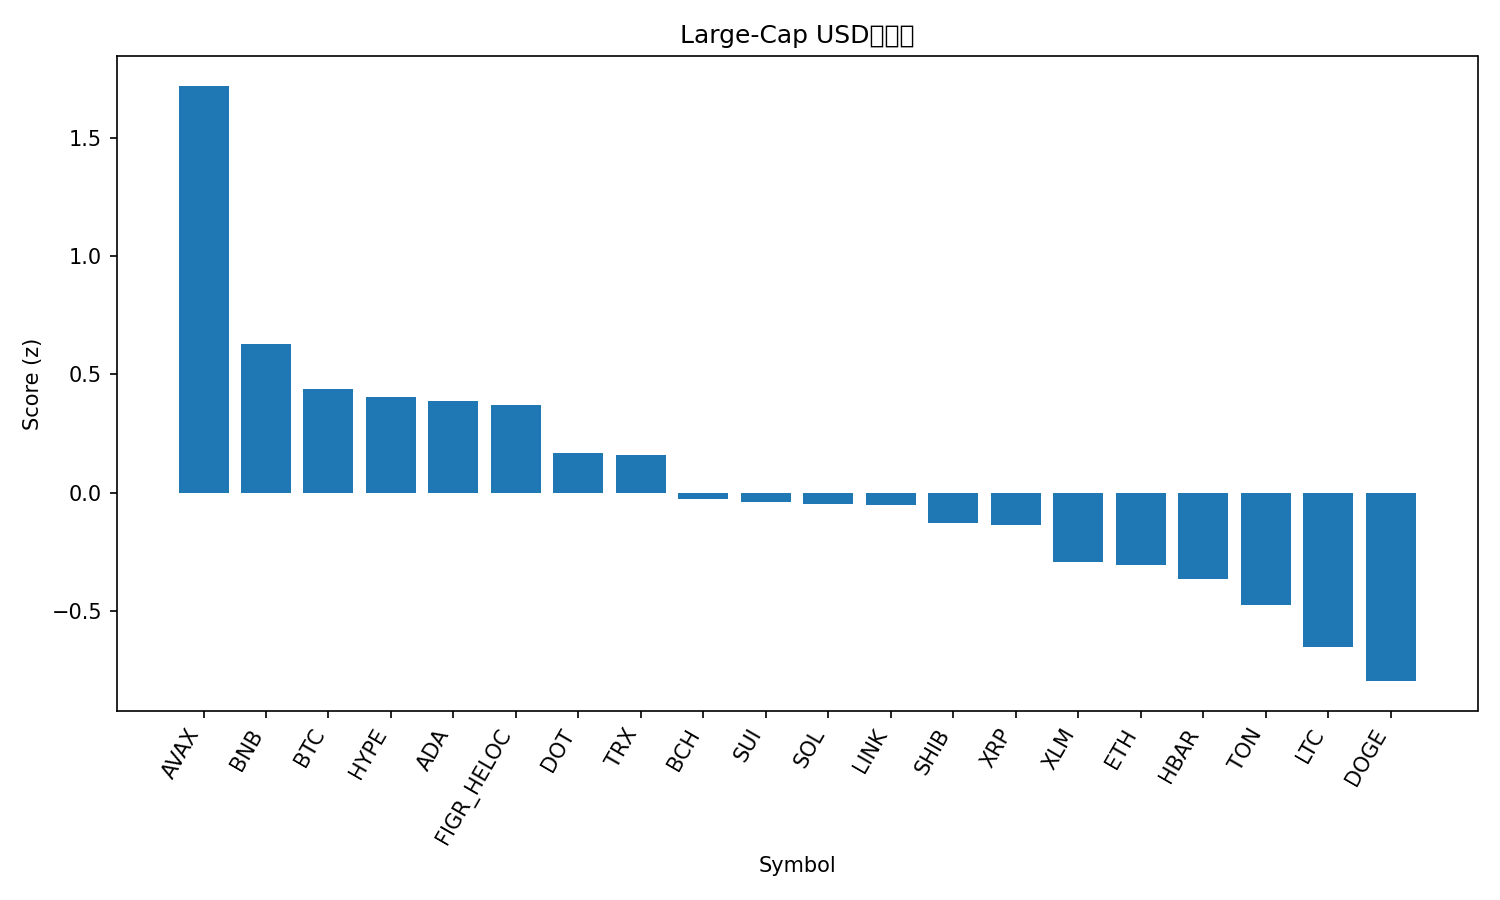

Source data for this figure (header and first rows):
rank, name, symbol, price, pct_1h, pct_24h, pct_7d, pct_1h_vs_btc, pct_24h_vs_btc, pct_7d_vs_btc, market_cap_rank, market_cap, volume_usd, score
1, Avalanche, AVAX, 31.34, 1.793, -5.493, 8.946, 1.379, -3.183, 10.58, 18, 13239771131, 1235994845, 1.72
2, BNB, BNB, 1022, 0.4149, -3.702, 11.17, 0.001008, -1.392, 12.81, 5, 142347093871, 3196158854, 0.6302
3, Bitcoin, BTC, 112922, 0.4139, -2.311, -1.637, 0.0, 0.0, 0.0, 1, 2249647807458, 50065477779, 0.4384
4, Hyperliquid, HYPE, 49.32, 1.165, -5.785, -7.829, 0.751, -3.475, -6.192, 17, 13347117315, 886109201, 0.4031
5, Cardano, ADA, 0.8256, 1.113, -6.373, -4.28, 0.6996, -4.062, -2.643, 11, 30162166051, 1925431332, 0.3854
6, Figure Heloc, FIGR_HELOC, 1.0, 0.0, 0.0, 0.0, -0.4139, 2.311, 1.637, 19, 12578674892, 511330, 0.37
7, Polkadot, DOT, 4.0, 1.062, -7.239, -4.94, 0.6481, -4.929, -3.303, 36, 6081499290, 417631669, 0.1668
8, TRON, TRX, 0.3362, 0.2544, -2.423, -2.718, -0.1595, -0.112, -1.081, 10, 31817282599, 1002839956, 0.1582
9, Bitcoin Cash, BCH, 573, 0.3807, -4.179, -3.791, -0.03318, -1.869, -2.153, 22, 11422202660, 357040893, -0.02685
10, Sui, SUI, 3.37, 0.836, -7.127, -4.554, 0.4221, -4.816, -2.916, 20, 12042125524, 1489343701, -0.03855
11, Solana, SOL, 222.5, 0.8018, -6.748, -5.897, 0.3879, -4.437, -4.26, 6, 120878548168, 9142329947, -0.04887
12, Chainlink, LINK, 21.36, 1.055, -7.719, -8.802, 0.6411, -5.409, -7.165, 14, 14483711419, 1244727404, -0.05465
13, Shiba Inu, SHIB, 1.213e-05, 0.6735, -5.98, -7.33, 0.2596, -3.669, -5.693, 30, 7147010737, 322892866, -0.1306
14, XRP, XRP, 2.82, 0.4661, -5.163, -5.344, 0.05217, -2.852, -3.707, 4, 168434010330, 6962344909, -0.1366
15, Stellar, XLM, 0.3589, 0.5618, -6.759, -5.19, 0.1479, -4.448, -3.552, 21, 11436424787, 268096898, -0.2955
16, Ethereum, ETH, 4186, 0.4982, -6.198, -7.614, 0.08436, -3.887, -5.976, 2, 504985831770, 42869918806, -0.3064
17, Hedera, HBAR, 0.2175, 0.8027, -8.406, -6.887, 0.3888, -6.095, -5.25, 25, 9219562404, 272896721, -0.3633
18, Toncoin, TON, 2.84, 0.7145, -7.78, -10.18, 0.3006, -5.47, -8.54, 29, 7216953863, 280554794, -0.476
19, Litecoin, LTC, 105.7, 0.4865, -8.102, -7.018, 0.07265, -5.792, -5.381, 28, 8069029884, 743955629, -0.6536
20, Dogecoin, DOGE, 0.2398, 0.6829, -9.832, -9.325, 0.269, -7.521, -7.688, 8, 36217177121, 4320786501, -0.7971
21, Cronos, CRO, 0.2007, 0.8088, -11.14, -12.78, 0.3949, -8.828, -11.14, 32, 6979351907, 71330895, -1.004
